Run: headless pygame with SDL's dummy video driver; simulated clock (each Clock.tick advances the game by its frame time, no real sleeping); random seed 0; keys injected as events and as key.get_pressed() state; no mouse input.
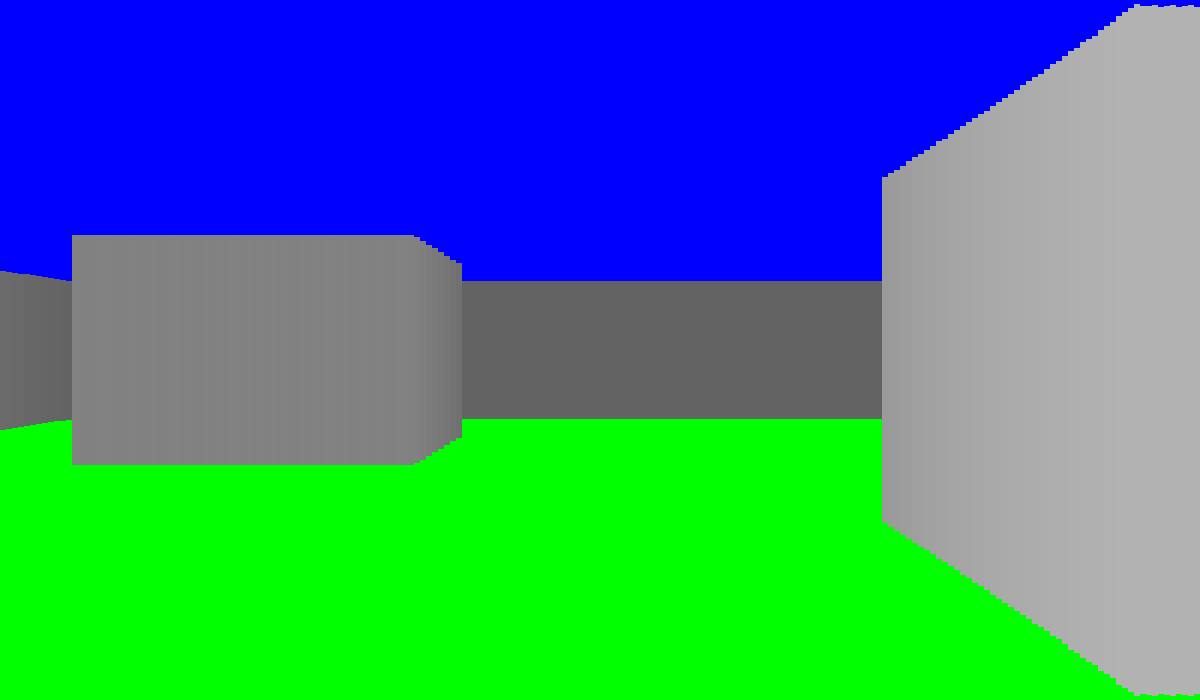
Frame 1 of 4 · flips 1–60 · no input
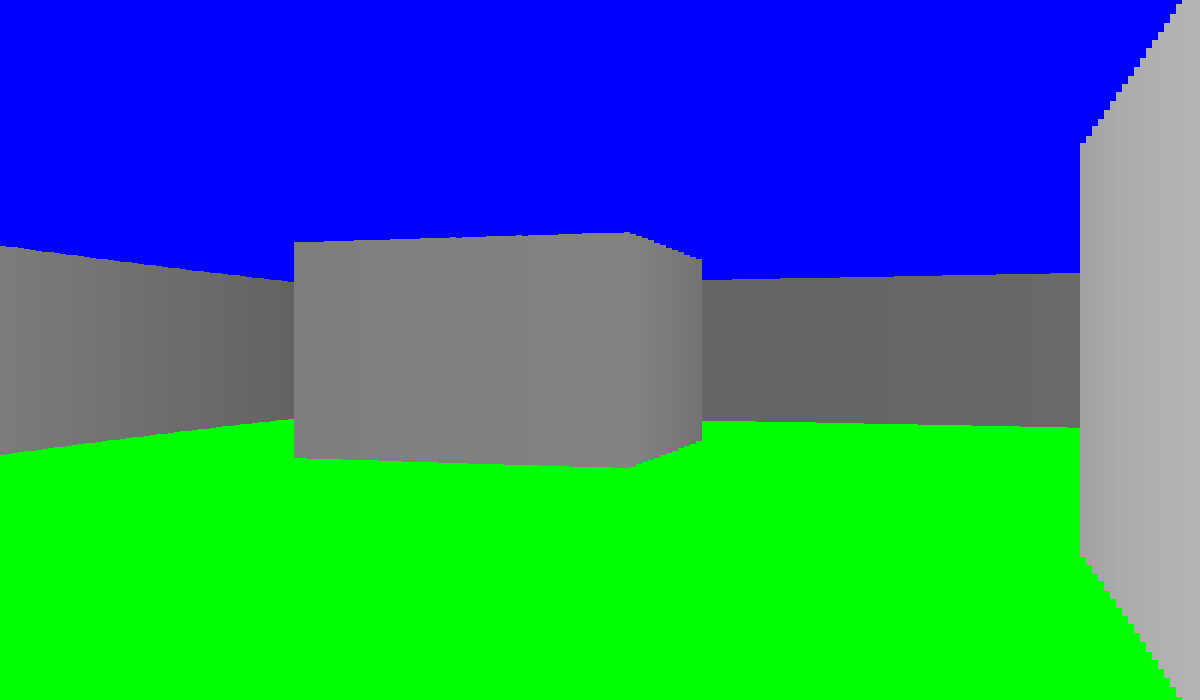
Frame 2 of 4 · flips 61–180 · tapped SPACE, RETURN · held RIGHT (→), D
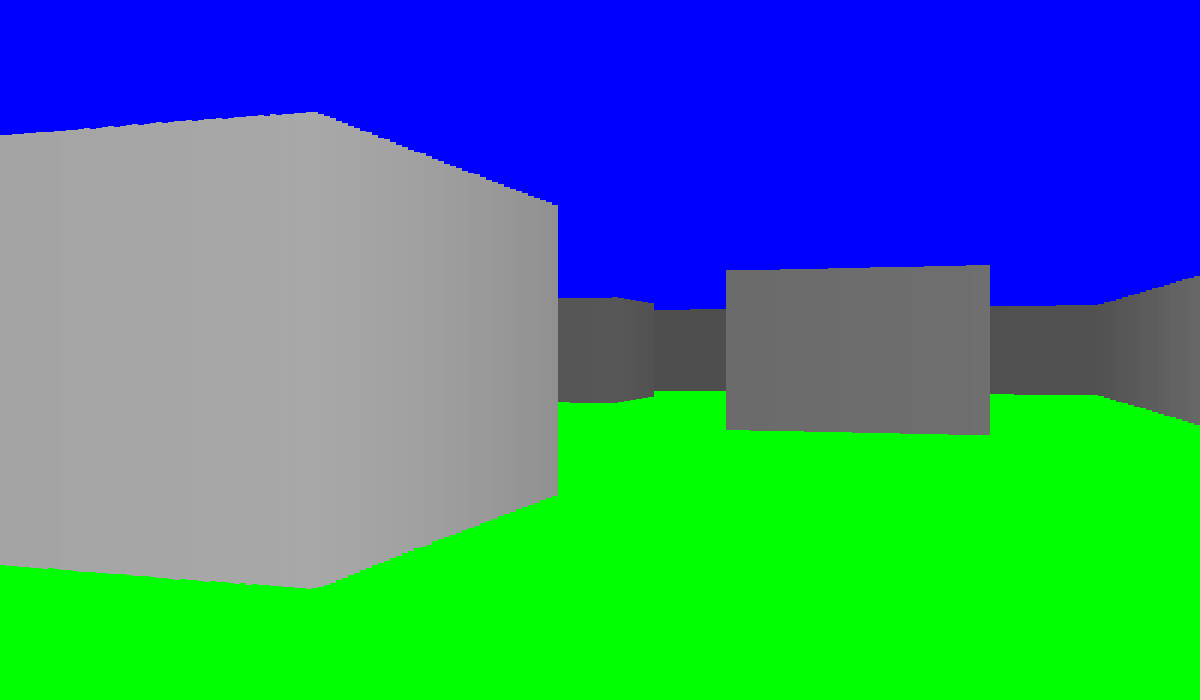
Frame 3 of 4 · flips 181–300 · held DOWN (↓), S
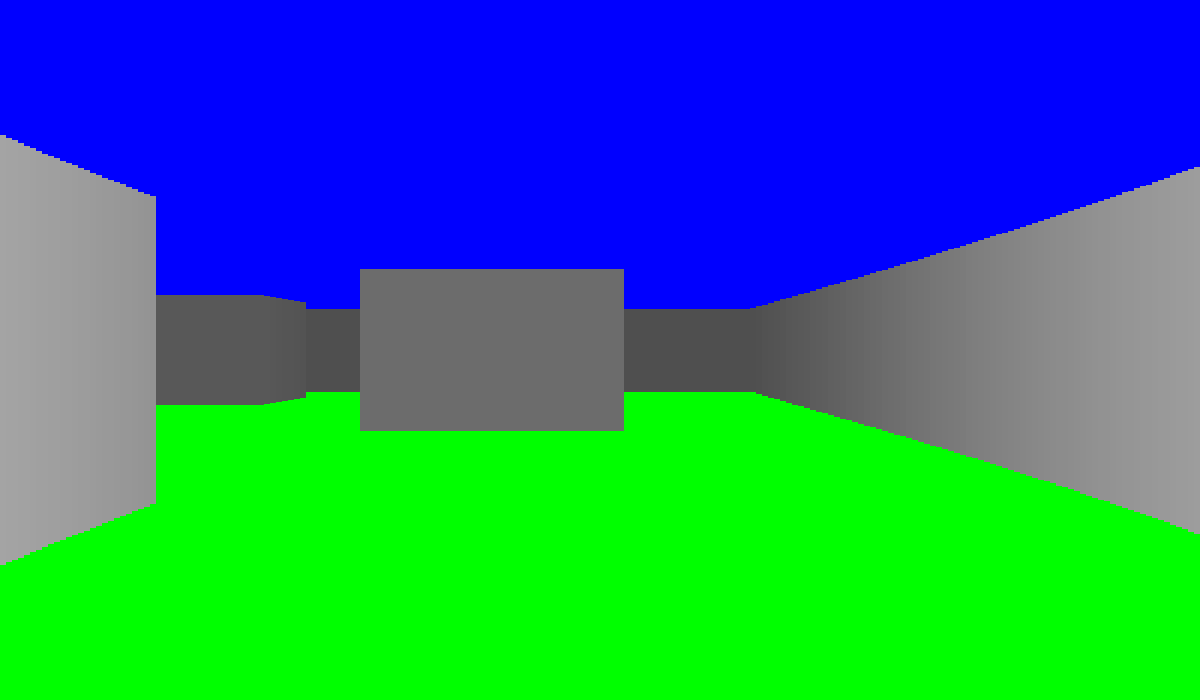
Frame 4 of 4 · flips 301–420 · held LEFT (←), A, UP (↑), W

The pygame program that drew these frames:

import pygame
import math

WIDTH = 1200
HEIGHT = 700

FOV = math.pi / 3
HALF_FOV = FOV / 2

CELL_SIZE = 100

NUM_RAYS = 200
DELTA_ANGLE = FOV / NUM_RAYS

SCREEN_DIST = WIDTH / 2*math.tan(HALF_FOV)
PROJ_COEFF = 2*SCREEN_DIST*CELL_SIZE
SCALE = WIDTH // NUM_RAYS

MAX_FPS = 60

pygame.init()

sc = pygame.display.set_mode((WIDTH, HEIGHT))
clock = pygame.time.Clock()

map = [
    ['W', 'W', 'W', 'W', 'W', 'W', 'W', 'W', 'W', 'W', 'W', 'W'],
    ['W', '.', '.', '.', '.', '.', '.', '.', '.', '.', '.', 'W'],
    ['W', '.', '.', 'W', 'W', 'W', '.', '.', '.', 'W', '.', 'W'],
    ['W', 'W', '.', '.', 'W', '.', '.', '.', '.', '.', '.', 'W'],
    ['W', '.', '.', '.', '.', '.', '.', 'W', '.', '.', '.', 'W'],
    ['W', '.', '.', '.', '.', '.', '.', '.', '.', '.', '.', 'W'],
    ['W', 'W', 'W', 'W', 'W', 'W', 'W', 'W', 'W', 'W', 'W', 'W']
]

world_map = set()
for j, row in enumerate(map):
    for i, char in enumerate(row):
        if char == 'W':
            world_map.add((i * CELL_SIZE, j * CELL_SIZE))

class Player:
    def __init__(self) -> None:
        self.x, self.y = WIDTH // 2, HEIGHT // 2
        self.angle = 0
        self.player_speed = 3
        
    @property
    def pos(self):
        return self.x, self.y
    
    def movement(self):
        cos_a = math.cos(self.angle)
        sin_a = math.sin(self.angle)
        keys = pygame.key.get_pressed()
        if keys[pygame.K_z]:
            new_x = self.x + self.player_speed * cos_a
            new_y = self.y + self.player_speed * sin_a
            if not self.check_collision(new_x, new_y):
                self.x = new_x
                self.y = new_y
        if keys[pygame.K_s]:
            new_x = self.x - self.player_speed * cos_a
            new_y = self.y - self.player_speed * sin_a
            if not self.check_collision(new_x, new_y):
                self.x = new_x
                self.y = new_y
        if keys[pygame.K_a]:
            new_x = self.x + self.player_speed * sin_a
            new_y = self.y - self.player_speed * cos_a
            if not self.check_collision(new_x, new_y):
                self.x = new_x
                self.y = new_y
        if keys[pygame.K_d]:
            new_x = self.x - self.player_speed * sin_a
            new_y = self.y + self.player_speed * cos_a
            if not self.check_collision(new_x, new_y):
                self.x = new_x
                self.y = new_y
        if keys[pygame.K_LEFT]:
            self.angle -= 0.05
        if keys[pygame.K_RIGHT]:
            self.angle += 0.05

    def check_collision(self, x, y):
        map_x, map_y = int(x // CELL_SIZE), int(y // CELL_SIZE)
        if (0 <= map_x < len(map[0])) and (0 <= map_y < len(map)):
            if map[map_y][map_x] == 'W':
                return True
        return False
    

player = Player()

def ray_cast(player: Player):
    # draw background
    pygame.draw.rect(sc, (0, 255, 0), (0, HEIGHT // 2, WIDTH, HEIGHT // 2))
    pygame.draw.rect(sc, (0, 0, 255), (0, 0, WIDTH, HEIGHT // 2))
    
    # actual ray casting
    curr_angle = player.angle - HALF_FOV
    pos_x, pos_y = player.pos
    for ray in range(NUM_RAYS):
        sin_a = math.sin(curr_angle)
        cos_a = math.cos(curr_angle)
        for depth in range(WIDTH):
            x = pos_x + depth * cos_a
            y = pos_y + depth * sin_a
            map_x, map_y = int(x // CELL_SIZE), int(y // CELL_SIZE)
            if (0 <= map_x < len(map[0])) and (0 <= map_y < len(map)):
                if map[map_y][map_x] == 'W':
                    # pygame.draw.circle(sc, (0, 255, 255), (int(x), int(y)), 2)
                    depth *= math.cos(player.angle - curr_angle) # fix the fisheye effect
                    proj_height = PROJ_COEFF / (depth + 0.00001)
                    c = 255 / (1 + depth * depth * 0.00001)
                    color = (63 + c // 2, 63 + c // 2, 63 +c // 2)
                    pygame.draw.rect(sc, color, (ray * SCALE, (HEIGHT // 2) - proj_height // 2, SCALE, proj_height ))
                    break
        curr_angle += DELTA_ANGLE

def no_ray_cast(player: Player):
    # draw the player
    pygame.draw.circle(sc, (255, 255, 255), (int(player.x), int(player.y)), 10)
    
    # draw the player direction
    pygame.draw.line(sc, (255, 255, 255), player.pos, (player.x + WIDTH * math.cos(player.angle), player.y + WIDTH * math.sin(player.angle)))
    
    # draw the player FOV
    pygame.draw.line(sc, (255, 255, 255), player.pos, (player.x + WIDTH * math.cos(player.angle + HALF_FOV), player.y + WIDTH * math.sin(player.angle + HALF_FOV)))
    pygame.draw.line(sc, (255, 255, 255), player.pos, (player.x + WIDTH * math.cos(player.angle - HALF_FOV), player.y + WIDTH * math.sin(player.angle - HALF_FOV)))
    
    # draw the walls
    for x, y in world_map:
        pygame.draw.rect(sc, (255, 255, 255), (x, y, CELL_SIZE, CELL_SIZE), 2)

while True:
    # dt = clock.tick(60) / 1000
    for event in pygame.event.get():
        if event.type == pygame.QUIT:
            exit()
    
    player.movement()
    sc.fill((0, 0, 0))

    # no_ray_cast(player)
    ray_cast(player)
    
    # Debug info
    # font = pygame.font.SysFont('Arial', 20, bold=True)
    # text_fps = font.render('FPS : ' + str(int(clock.get_fps())), True, pygame.Color('white'))
    # text_x = font.render('Player X:' + str(int(player.x)), True, pygame.Color('white'))
    # text_y = font.render('Player Y: ' + str(int(player.y)), True, pygame.Color('white'))
    # text_angle = font.render('Player Angle : ' + str(int(math.degrees(player.angle) % 360)), True, pygame.Color('white'))
    # sc.blit(text_fps, (50, 50))
    # sc.blit(text_x, (50, 100))
    # sc.blit(text_y, (50, 150))
    # sc.blit(text_angle, (50, 200))
    
    pygame.display.flip()
    clock.tick(MAX_FPS)
